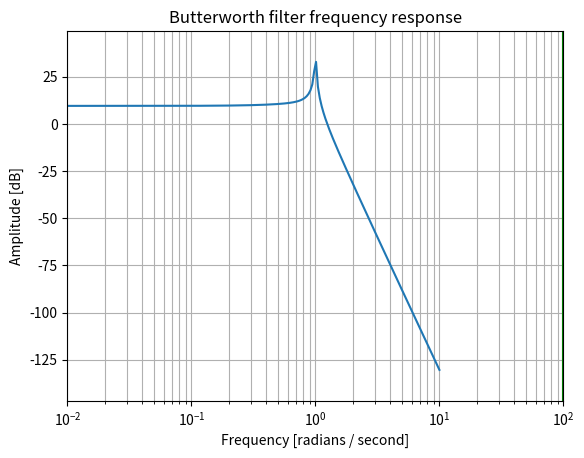

This chart was generated by the following Python code:
# -*- coding: UTF-8 -*-
# filename: response_analyze date: 2018/11/25 15:04  
# author: FD 
from scipy import signal
import matplotlib.pyplot as plt
import numpy as np
w, h = signal.freqs([3], [1,1,1,1,1,1,1,1])
plt.plot(w, 20 * np.log10(abs(h)))
plt.xscale('log')
plt.title('Butterworth filter frequency response')
plt.xlabel('Frequency [radians / second]')
plt.ylabel('Amplitude [dB]')
plt.margins(0, 0.1)
plt.grid(which='both', axis='both')
plt.axvline(100, color='green') # cutoff frequency
plt.show()